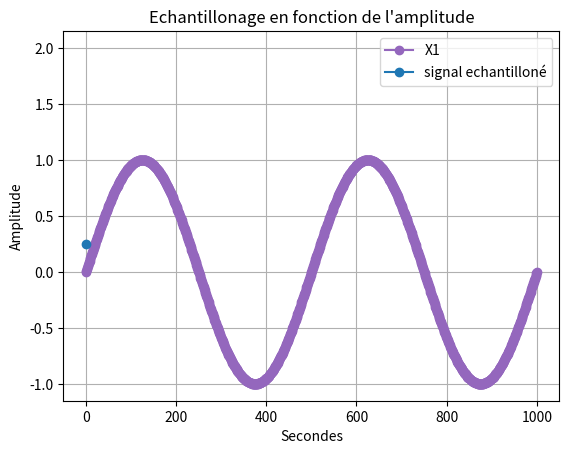

This figure's Python source:
import random as rand

import numpy as np #importation de numpy
import matplotlib.pyplot as plt

F=2 #assigniation d'un variable F a valeur 2
T=np.linspace(0,1,1001) #Assigniation de la variable T avec le module numpy pour creer un espace de ligne compris entre 0 et 1001 avec un pas de 1  
X1=np.sin(F*np.pi*2*T) #Assigniation de la varibale X1 avec le module numpy pour creer une sinusoide avec la varibale F la valeurs pi du module numpy et la variable T 
Bx1= [i+rand.randint(-6,7)/10 for i in X1]
q=0.5 # pas de quantification 
X1q = q*np.round(X1/q) # signal quantifié 
E=X1-X1q #ereur de quantification 
Te=0.02
Xech=np.sin(F*np.pi*2*Te)
#3)
F2=2 #assigniation d'un variable F a valeur 2
T2=np.linspace(0.2,1,1001) #Assigniation de la variable T avec le module numpy pour creer un espace de ligne compris entre 0 et 1001 avec un pas de 1
X2=np.sin(F2*np.pi*2*T2)#Assigniation de la varibale X1 avec le module numpy pour creer une sinusoide avec la varibale F la valeurs pi du module numpy et la variable T 

#4) 
X3=X1+X2 #Addition des deux courbes X1 et X2
#2)3) 

plt.plot(X1 , marker='o', color='tab:purple', label='X1') #Affichage de la courbe X1
# plt.plot(Bx1, color='tab:purple', label='Bruit de X1')
# plt.plot(X1q, color='tab:red', label='Signal quantifié')
# plt.plot(E, color='tab:cyan', label='Erreur de quantification')
plt.plot(Xech, marker='o', color='tab:blue', label='signal echantilloné')


# plt.plot(X2, marker='o', color='r', label='X2') #Afffichage de la courbe X2
# plt.plot(X3, marker='o', color='y', label='X3') #Afffichage de la courbe X3
plt.plot(F)# Y=2 car valeurs de F=2
plt.xlabel("Secondes") #Axes x =Secondes
plt.ylabel('Amplitude')#Axes y= Amplitude
plt.title("Echantillonage en fonction de l'amplitude") #Titre du graphe
plt.legend() #Affiche la legende
plt.grid() #affichage de la grille
plt.show() #Afficher le plot
plt.close() #Fermer le plot
 
#  12)- écrire un programme en python permettant de produire un signal échantillonné X1ech à partir du
# signal X1. On choisira une période d’échantillonnage Te=20 ms. Représenter le signal X1 et le signal
# X1ech sur un même graphique. Vérifier que les résultats obtenus sont similaires à ceux représentés
# sur la figure ci-dessous.
